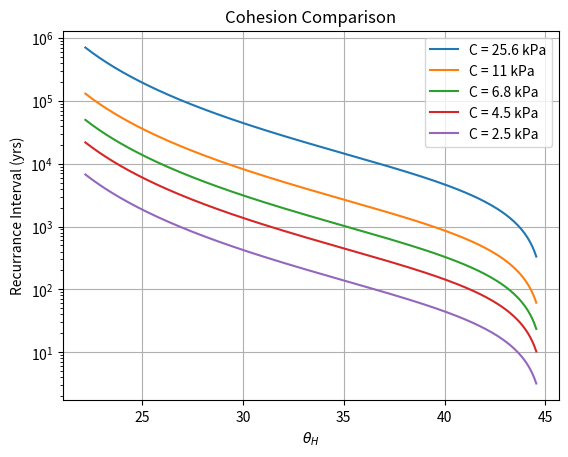
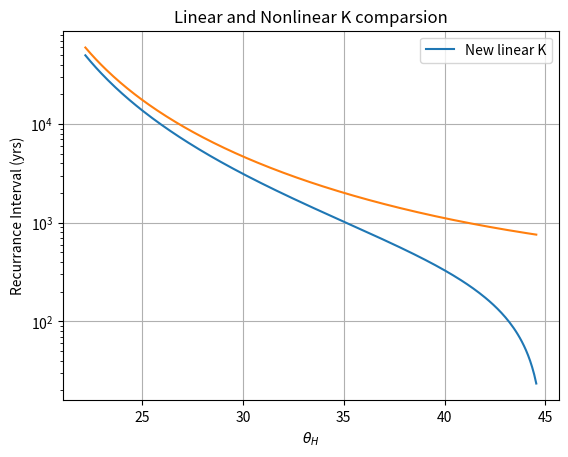

The script that saved these images, in order:
# -*- coding: utf-8 -*-
"""
Created on Fri Apr 14 13:30:21 2023

[redacted]
"""

import numpy as np
import matplotlib.pyplot as plt
import pandas as pd

C = 6800 #kPa ## I can vary this between 5kPa to 9kPa
pw = 1000 # kg/m3
ps = 1600 # kg/m3c
phi = np.deg2rad(41)  # converts phi to radians ## set to 42 right now
g = 9.81  # m/s2
K_avg = 0.004 # m2/yr
Sc = 1.25
slope_ang = np.arange(27,51, 0.1)
slope_rad = np.deg2rad(slope_ang)
hollow_rad = (np.arctan((0.8*(np.tan(np.deg2rad(slope_ang))))))
hollow_ang = np.rad2deg(np.arctan((0.8*(np.tan(np.deg2rad(slope_ang))))))
t = np.arange(0,100000, 100)

def K(a):
    b = a / (1 - ((np.tan(slope_rad)/Sc)**2))
    return b

Kh = K(K_avg)

def crit_depth(a):
    result = (a)/(ps*g*(np.cos((hollow_rad))**2)*(np.tan((hollow_rad))-((1-(1*(pw/ps)))*np.tan((phi)))))
    return result

hc_norm = crit_depth(6800)
hc_low = crit_depth(2500)
hc_med = crit_depth(4500)
hc_high = crit_depth(11000)
hc_max = crit_depth(25600)

def ri(a):
    B = (((np.cos(hollow_rad))**(1/2))*(((np.tan(slope_rad))**2)-((np.tan(hollow_rad))**2))**(1/4)) * ((((np.cos(hollow_rad)**2)/(np.cos(slope_rad)**2))-1)**(1/4))
    A = (a**2)/ ((B**2) * (2*(Kh)))
    return A

ri_norm = ri(hc_norm)
ri_low = ri(hc_low)
ri_med = ri(hc_med)
ri_high = ri(hc_high)
ri_max = ri(hc_max)

plt.figure()
plt.grid()
plt.title("Cohesion Comparison")
plt.yscale('log')
plt.plot(hollow_ang, ri_max, label = 'C = 25.6 kPa')
plt.plot(hollow_ang, ri_high, label = 'C = 11 kPa')
plt.plot(hollow_ang, ri_norm, label = 'C = 6.8 kPa')
plt.plot(hollow_ang, ri_med, label = 'C = 4.5 kPa')
plt.plot(hollow_ang, ri_low, label = 'C = 2.5 kPa')
plt.legend()
plt.xlabel('$θ_H$')
plt.ylabel('Recurrance Interval (yrs)')

##############################################################################
######################### Linear K ###########################################
##############################################################################


hc_norm_lin = crit_depth(6800)


def ri(a):
    B = (((np.cos(hollow_rad))**(1/2))*(((np.tan(slope_rad))**2)-((np.tan(hollow_rad))**2))**(1/4)) * ((((np.cos(hollow_rad)**2)/(np.cos(slope_rad)**2))-1)**(1/4))
    A = (a**2)/ ((B**2) * (2*(K_avg)))
    return A

ri_norm_lin = ri(hc_norm_lin)

plt.figure()
plt.grid()
plt.yscale('log')
plt.title('Linear and Nonlinear K comparsion')
plt.plot(hollow_ang, ri_norm, label = 'New linear K')
plt.plot(hollow_ang, ri_norm_lin)
plt.legend()
plt.xlabel('$θ_H$')
plt.ylabel('Recurrance Interval (yrs)')

